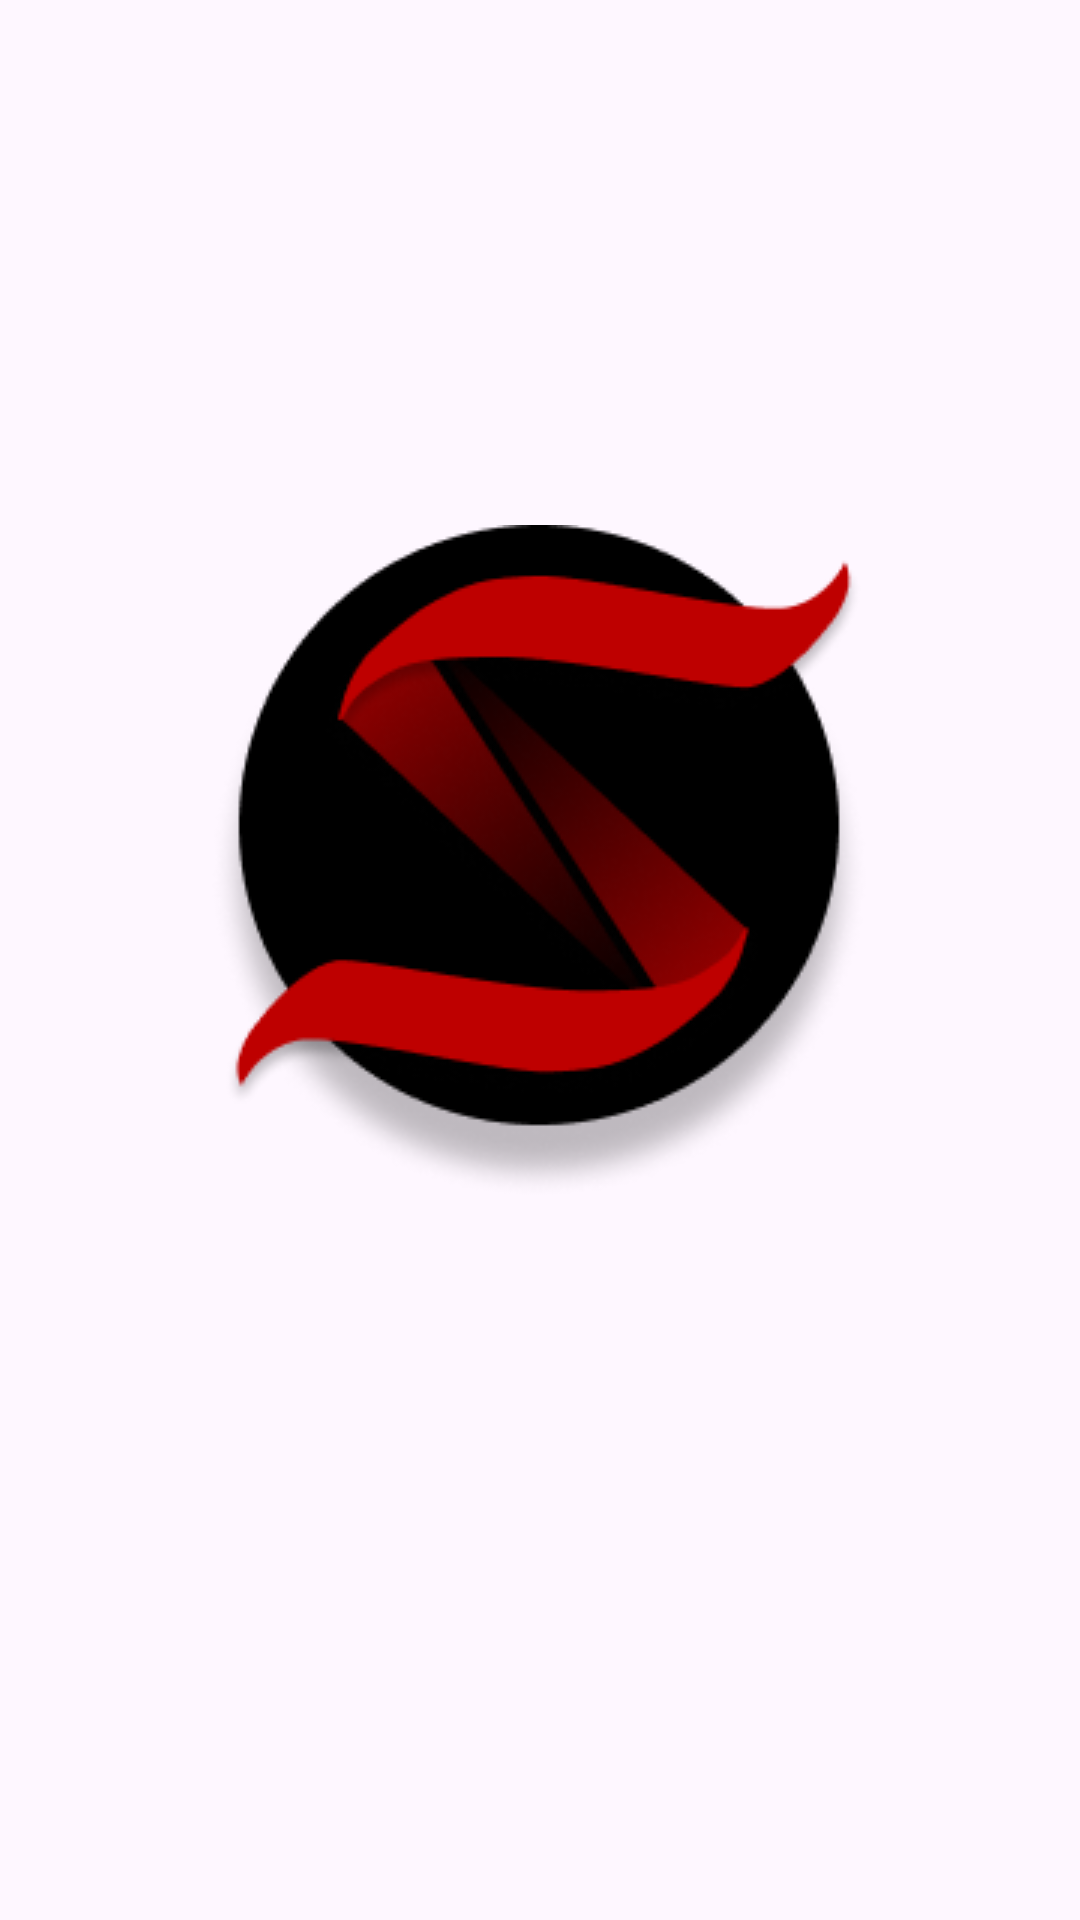

Here is an Android app screen rendered from its layout file. Give the layout XML and the strings, colors and styles it references.
<!-- AndroidManifest.xml: application theme Theme.MyApplication -->
<!-- res/layout/activity_main.xml -->
<?xml version="1.0" encoding="utf-8"?>
<androidx.constraintlayout.widget.ConstraintLayout xmlns:android="http://schemas.android.com/apk/res/android"
    xmlns:app="http://schemas.android.com/apk/res-auto"
    xmlns:tools="http://schemas.android.com/tools"
    android:id="@+id/main"
    android:layout_width="match_parent"
    android:layout_height="match_parent"
    tools:context=".MainActivity">

    <androidx.constraintlayout.widget.ConstraintLayout
        android:layout_width="match_parent"
        android:layout_height="match_parent">

        <ImageButton
            android:id="@+id/imageButton8"
            android:layout_width="wrap_content"
            android:layout_height="wrap_content"
            android:backgroundTint="#00FFFFFF"
            app:layout_constraintBottom_toBottomOf="parent"
            app:layout_constraintEnd_toEndOf="parent"
            app:layout_constraintHorizontal_bias="0.497"
            app:layout_constraintStart_toStartOf="parent"
            app:layout_constraintTop_toTopOf="parent"
            app:layout_constraintVertical_bias="0.418"
            app:srcCompat="@drawable/group_88" />
    </androidx.constraintlayout.widget.ConstraintLayout>
</androidx.constraintlayout.widget.ConstraintLayout>
<!-- resources referenced by this layout -->
<resources>
  <!-- drawable group_88: png bitmap (drawable, 21535 bytes) -->
  <style name="Theme.MyApplication" parent="Theme.Material3.DayNight.NoActionBar">
          <item name="android:windowNoTitle">true</item>
          <item name="windowActionBar">false</item>
          <item name="windowNoTitle">true</item>
      </style>
</resources>
